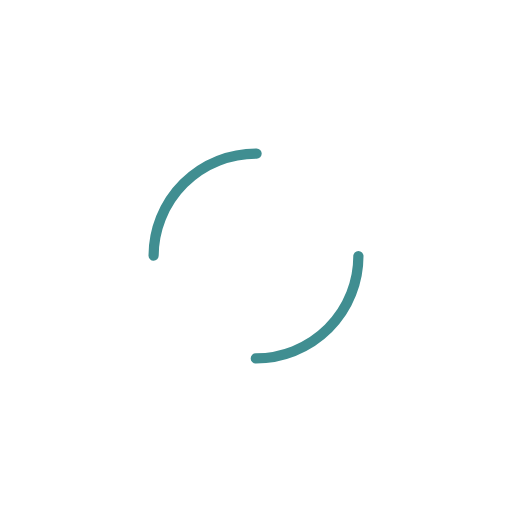
t = 0.00 s
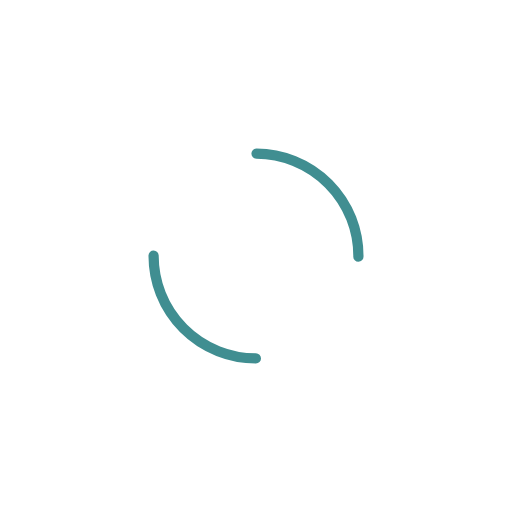
t = 0.27 s
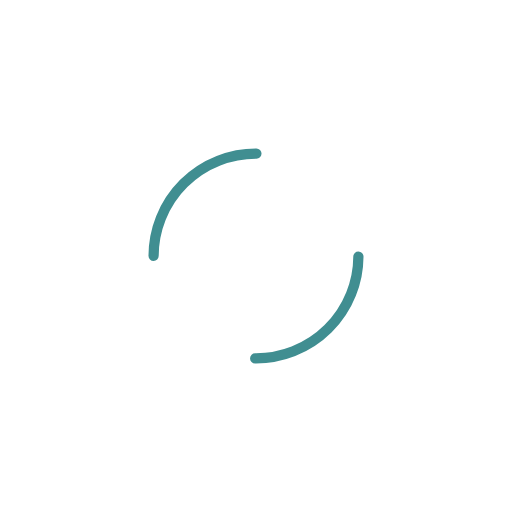
t = 0.54 s
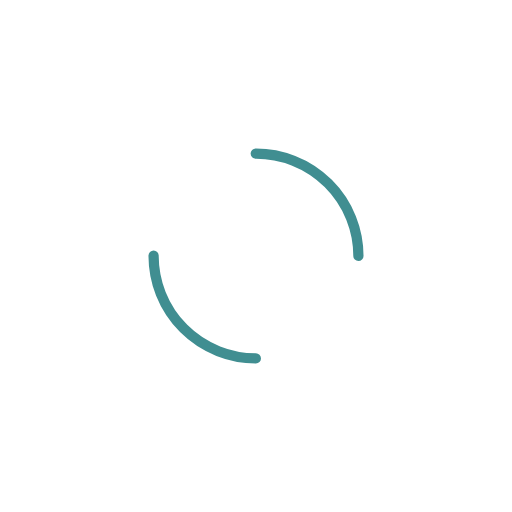
t = 0.81 s

The animated SVG that drew these frames (rendered in a browser with its animation timeline set to each time). Animation: 1 SMIL element (animateTransform=1); one cycle of 1.07 s, repeats indefinitely.

<?xml version="1.0" encoding="utf-8"?>
<svg xmlns="http://www.w3.org/2000/svg" xmlns:xlink="http://www.w3.org/1999/xlink" style="margin: auto; background: none; display: block; shape-rendering: auto;" width="200px" height="200px" viewBox="0 0 100 100" preserveAspectRatio="xMidYMid">
    <circle cx="50" cy="50" r="20" stroke-width="2" stroke="#408e91" stroke-dasharray="31.41592653589793 31.41592653589793" fill="none" stroke-linecap="round">
        <animateTransform attributeName="transform" type="rotate" repeatCount="indefinite" dur="1.075268817204301s" keyTimes="0;1" values="0 50 50;360 50 50"></animateTransform>
    </circle>
    <!-- [ldio] generated by https://loading.io/ --></svg>
